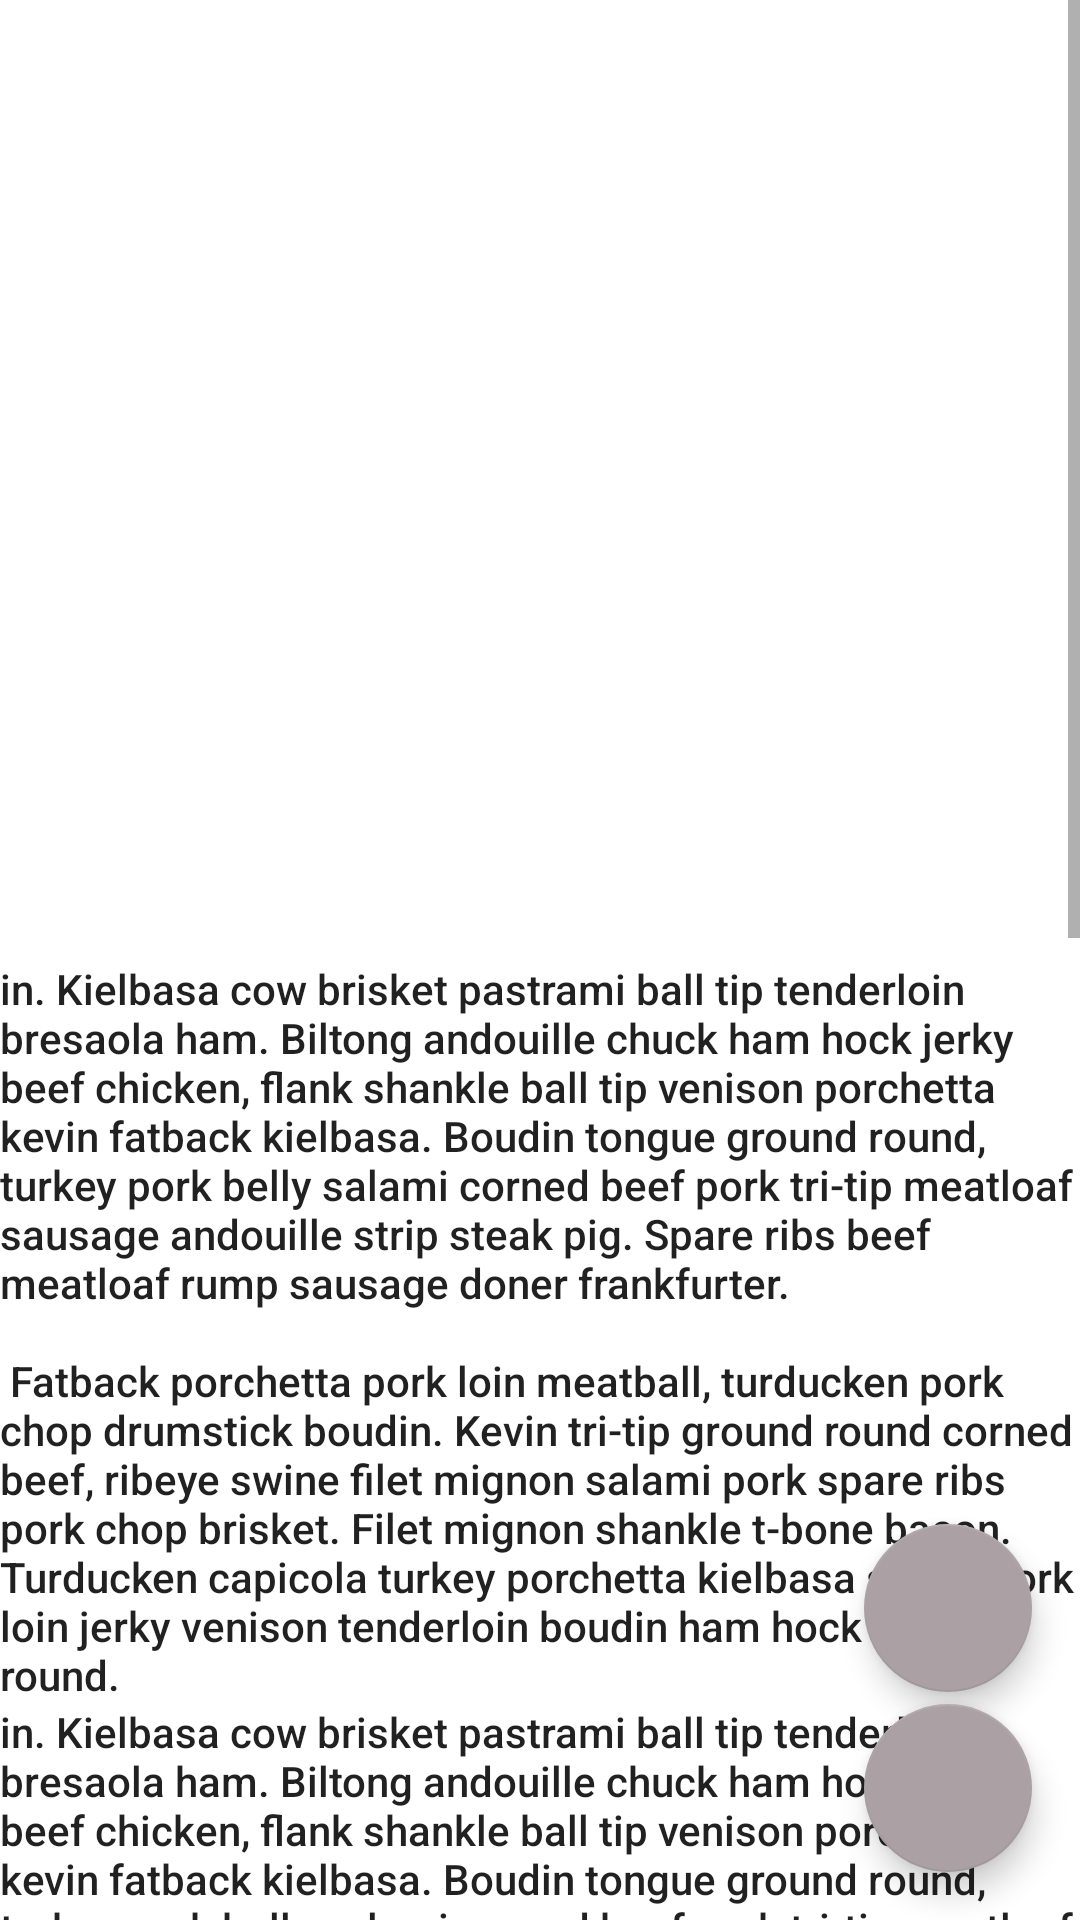

Here is an Android app screen rendered from its layout file. Give the layout XML and the strings, colors and styles it references.
<!-- AndroidManifest.xml: application theme AppTheme -->
<!-- res/layout/activity_profile_detail.xml -->
<layout xmlns:android="http://schemas.android.com/apk/res/android"
    xmlns:tools="http://schemas.android.com/tools">
    <data class="ProfileDetailBinding">

    </data>
    <android.support.design.widget.CoordinatorLayout

        android:layout_width="match_parent"
        android:layout_height="match_parent"
        android:background="#ffffff"
        android:clickable="true"
        android:orientation="vertical"
        android:weightSum="1">

        <ScrollView xmlns:android="http://schemas.android.com/apk/res/android"
            android:layout_width="match_parent"
            android:layout_height="match_parent">

            <LinearLayout
                android:layout_width="match_parent"
                android:layout_height="match_parent"
                android:orientation="vertical">

                <ImageView
                    android:id='@+id/image'
                    android:layout_width="match_parent"
                    android:layout_height="320dp"
                    android:background="#ffffff"
                    android:scaleType="centerCrop"
                    android:transitionName="kittenImage"
                    tools:ignore="ContentDescription,UnusedAttribute" />

                <TextView
                    android:layout_width="5dp"
                    android:layout_height="0dp"
                    android:text="@string/details_title_text"
                    android:textAppearance="@style/TextAppearance.AppCompat.Headline" />

                <TextView
                    android:layout_width="wrap_content"
                    android:layout_height="wrap_content"
                    android:layout_weight="0.34"
                    android:text="@string/details_body_text"
                    android:textAppearance="@style/TextAppearance.AppCompat.Body2" />

                <TextView
                    android:layout_width="wrap_content"
                    android:layout_height="wrap_content"
                    android:layout_weight="0.34"
                    android:text="@string/details_body_text"
                    android:textAppearance="@style/TextAppearance.AppCompat.Body2" />

                <TextView
                    android:layout_width="wrap_content"
                    android:layout_height="wrap_content"
                    android:layout_weight="0.34"
                    android:text="@string/details_body_text"
                    android:textAppearance="@style/TextAppearance.AppCompat.Body2" />

                <TextView
                    android:layout_width="wrap_content"
                    android:layout_height="wrap_content"
                    android:layout_weight="0.34"
                    android:text="@string/details_body_text"
                    android:textAppearance="@style/TextAppearance.AppCompat.Body2" />
            </LinearLayout>

        </ScrollView>


        <android.support.design.widget.FloatingActionButton
            android:id="@+id/first_fab"
            android:layout_width="wrap_content"
            android:layout_height="wrap_content"
            android:layout_gravity="bottom|right"
            android:layout_marginBottom="76dp"
            android:layout_marginRight="16dp"
            android:background="#f92c2c"
            android:src="@drawable/ic_favorite_border_black_24dp" />

        <android.support.design.widget.FloatingActionButton
            android:id="@+id/second_fab"
            android:layout_width="wrap_content"
            android:layout_height="wrap_content"
            android:layout_gravity="bottom|right"
            android:layout_marginBottom="16dp"
            android:layout_marginRight="16dp"
            android:background="#e27373"
            android:src="@drawable/ic_forum_black_24dp" />

    </android.support.design.widget.CoordinatorLayout>

</layout>
<!-- resources referenced by this layout -->
<resources>
  <string name="details_body_text">in. Kielbasa cow brisket pastrami ball tip
          tenderloin bresaola ham. Biltong andouille chuck ham hock jerky beef chicken, flank shankle
          ball tip venison porchetta kevin fatback kielbasa. Boudin tongue ground round, turkey pork
          belly salami corned beef pork tri-tip meatloaf sausage andouille strip steak pig. Spare ribs
          beef meatloaf rump sausage doner frankfurter.\n\n
          Fatback porchetta pork loin meatball, turducken pork chop drumstick boudin. Kevin tri-tip
          ground round corned beef, ribeye swine filet mignon salami pork spare ribs pork chop
          brisket. Filet mignon shankle t-bone bacon. Turducken capicola turkey porchetta kielbasa
          shank pork loin jerky venison tenderloin boudin ham hock ground round.</string>
  <string name="details_title_text">in. Kielbasa cow brisket pastrami ball tip
          tenderloin bresaola ham. Biltong andouille chuck ham hock jerky beef chicken, flank shankle
          ball tip venison porchetta kevin fatback kielbasa. Boudin tongue ground round, turkey pork
          belly salami corned beef pork tri-tip meatloaf sausage andouille strip steak pig. Spare ribs
          beef meatloaf rump sausage doner frankfurter.\n\n.</string>
  <style name="AppTheme" parent="Theme.AppCompat.Light.DarkActionBar">
          
          <item name="colorPrimary">@color/colorPrimary</item>
          <item name="colorPrimaryDark">@color/colorPrimaryDark</item>
          <item name="colorAccent">@color/colorAccent</item>
      </style>
  <color name="colorPrimary">#ff87a3</color>
  <color name="colorPrimaryDark">#e15a94</color>
  <color name="colorAccent">#aba1a4</color>
</resources>
